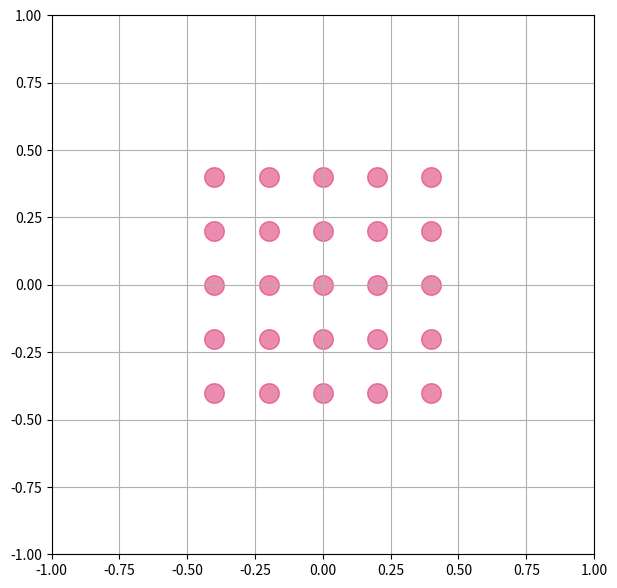

Recreate this plot in Python.
# Copyright (C) 2023 Jin Cao
#
# This file is distributed as part of the wanpy code and
# under the terms of the GNU General Public License. See the
# file LICENSE in the root directory of the wanpy
# distribution, or http://www.gnu.org/licenses/gpl-3.0.txt
#
# The wanpy code is hosted on GitHub:
#
# https://github.com/jincao2013/wanpy

__date__ = "Aug. 11, 2017"

import sys
import time
import numpy as np
import numpy.linalg as LA

'''
  * R mesh
'''
def make_ws_gridR(ngridR, latt, info=True):
    '''
    :param Rgrid:
    :return:
            nrpts: int
            ndegen: list
            irvec: [array([i1,i2,i3])]

    '''
    # ***********
    # init
    # ***********
    a1 = latt.T[0]
    a2 = latt.T[1]
    a3 = latt.T[2]

    # ***********
    # main
    # ***********
    nR = 0  # -1
    ndegen = []
    gridR = []

    g_matrix = np.dot(np.array([a1, a2, a3]),
                      np.array([a1, a2, a3]).T)

    for n1 in range(-ngridR[0], ngridR[0] + 1):
        for n2 in range(-ngridR[1], ngridR[1] + 1):
            for n3 in range(-ngridR[2], ngridR[2] + 1):
                # Loop 125 R
                icnt = -1
                dist = np.zeros((125))
                for i1 in [-2, -1, 0, 1, 2]:
                    for i2 in [-2, -1, 0, 1, 2]:
                        for i3 in [-2, -1, 0, 1, 2]:
                            icnt += 1
                            ndiff = np.array([
                                n1 - i1 * ngridR[0],
                                n2 - i2 * ngridR[1],
                                n3 - i3 * ngridR[2]
                            ])
                            dist[icnt] = ndiff.dot(g_matrix).dot(ndiff)
                # print(dist)

                # dist_min = min(dist.tolist())
                dist_min = np.min(dist)
                if np.abs((dist[62] - dist_min)) < 10 ** -7:
                    # nrpts += 1
                    ndegen.append(0)
                    for i in range(0, 125):
                        if np.abs(dist[i] - dist_min) < 10 ** -7:
                            ndegen[nR] += 1
                    nR += 1

                    # irvec.append(n1 * a1 + n2 * a2 + n3 * a3)
                    gridR.append(np.array([n1, n2, n3]))

    ndegen = np.array(ndegen, dtype='int64')
    gridR = np.array(gridR, dtype='int64')
    # print('nrpts={}'.format(nrpts_s))
    # print('ndegen=\n', ndegen_s)
    # print('irvec=\n')
    # pp.pprint(irvec_s)
    if info:
        print('*=============================================================================*')
        print('|                                   R Grid                                     |')
        print('|    number of R Grid = {:4>}                                                  |'.format(nR))
        print('*=============================================================================*')
        for i in range(nR):
            print('|{: 4}). {: 3} {: 3} {: 3}   *{:2>}  '.format(i + 1, gridR[i, 0], gridR[i, 1], gridR[i, 2], ndegen[i]),
                  end='')
            if (i + 1) % 3 == 0:
                print('|')
        print('')
        print('*--------------------------------------------------------------------------------*')
    return nR, ndegen, gridR

'''
  * k mesh
'''
# def make_mesh(nmesh, type='continuous', centersym=False, basis=np.identity(3), mesh_shift=0., info=False):
#     T0 = time.time()
#     '''
#     * type = continuous, discrete
#     * centersym = False, True
#     * basis = np.array([f1, f2, f3])
#
#     `basis` is used to get custom shape of BZ,
#     the original BZ is defined by `lattG`
#         lattG = np.array([
#             [b11, b21, b31],
#             [b12, b22, b32],
#             [b13, b23, b33],
#         ])
#     the new BZ is defined as
#         lattG'[0] = f11 b1 + f12 b2 + f13 b3
#         lattG'[1] = f21 b1 + f22 b2 + f23 b3
#         lattG'[2] = f31 b1 + f32 b2 + f33 b3
#     it is obtained by
#         lattG' = lattG @ basis.T                (1)
#     where basis is defined as
#         basis.T = np.array([
#             [f11, f21, f31],
#             [f12, f22, f32],
#             [f13, f23, f33],
#         ])
#     or
#         basis = np.array([f1, f2, f3])          (2)
#
#     '''  #
#     N1, N2, N3 = nmesh
#     N = N1 * N2 * N3
#     # n1, n2, n3 = np.meshgrid(np.arange(N1), np.arange(N2), np.arange(N3), indexing='ij')
#     n1, n2, n3 = np.mgrid[0:N1:1, 0:N2:1, 0:N3:1]
#     mesh = np.array([n1.flatten(), n2.flatten(), n3.flatten()], dtype='float64').T
#
#     if centersym:
#         if not (np.mod(nmesh, 2) == 1).all():
#             print('centersym mesh need odd number of [nmesh]')
#             return 'centersym mesh need odd number of [nmesh]'
#         else:
#             mesh -= mesh[N // 2]
#     if type[0].lower() == 'c':
#         mesh /= nmesh
#
#     # mesh = LA.multi_dot([basis.T, mesh.T]).T + mesh_shift
#     mesh = (basis.T @ mesh.T).T + mesh_shift
#     mesh = np.ascontiguousarray(mesh)
#     if info:
#         print('Make mesh complited. Time consuming {} s'.format(time.time()-T0))
#
#     return mesh


def make_mesh(nmesh, basis=np.identity(3), diagbasis=True, mesh_shift=0.,
              mesh_dtype='float64', mesh_type='continuous', centersym=False,
              info=False
              ):
    T0 = time.time()
    '''
    * type = continuous, discrete
    * centersym = False, True
    * basis = np.array([f1, f2, f3]) 

    `basis` is used to get custom shape of BZ, 
    the original BZ is defined by `lattG`
        lattG = np.array([
            [b11, b21, b31],
            [b12, b22, b32],
            [b13, b23, b33],
        ])
    the new BZ is defined as  
        lattG'[0] = f11 b1 + f12 b2 + f13 b3
        lattG'[1] = f21 b1 + f22 b2 + f23 b3
        lattG'[2] = f31 b1 + f32 b2 + f33 b3
    it is obtained by 
        lattG' = lattG @ basis.T                (1)
    where basis is defined as 
        basis.T = np.array([
            [f11, f21, f31],
            [f12, f22, f32],
            [f13, f23, f33],
        ])
    or 
        basis = np.array([f1, f2, f3])          (2)

    '''  #
    N1, N2, N3 = nmesh
    N = N1 * N2 * N3
    # mesh_dtype = 'float64'
    rangN1 = np.arange(N1, dtype=mesh_dtype)
    rangN2 = np.arange(N2, dtype=mesh_dtype)
    rangN3 = np.arange(N3, dtype=mesh_dtype)
    onesN1 = np.ones(N1, dtype=mesh_dtype)
    onesN2 = np.ones(N2, dtype=mesh_dtype)
    onesN3 = np.ones(N3, dtype=mesh_dtype)
    mesh = np.zeros([N, 3], dtype=mesh_dtype)
    mesh.T[0] = np.kron(rangN1, np.kron(onesN2, onesN3))
    mesh.T[1] = np.kron(onesN1, np.kron(rangN2, onesN3))
    mesh.T[2] = np.kron(onesN1, np.kron(onesN2, rangN3))

    if centersym:
        if not (np.mod(nmesh, 2) == 1).all():
            print('centersym mesh need odd number of [nmesh]')
            return 'centersym mesh need odd number of [nmesh]'
        else:
            mesh -= mesh[N // 2]
    if mesh_type[0].lower() == 'c':
        mesh /= nmesh

    # scales and shift the mesh
    if diagbasis:
        mesh *= np.diag(basis)
    else:
        # this will use large amount of memory
        mesh = (basis.T @ mesh.T).T
        mesh = np.ascontiguousarray(mesh)
    mesh += mesh_shift

    if info:
        print('Make mesh complited. Time consuming {} s'.format(time.time() - T0))

    return mesh


def make_kpath(kpath_list, nk1):

    # print('\n')
    # print("[from make_kpath] Attention : ")
    # print("[from make_kpath] kpath_list should in unit of b1 b2 b3")

    kpaths = [np.array(i) for i in kpath_list]
    kpaths_delta = [kpaths[i] - kpaths[i-1] for i in range(1,len(kpaths))]

    stage = len(kpaths_delta)

    kmesh_1d = np.zeros((nk1 * stage + 1, 3))
    i = 0
    for g_index in range(stage):   # g is high sym kpoint witch given by kpath_list
        for n1 in range(nk1):
            k = kpaths_delta[g_index] * n1/nk1 + kpaths[g_index]
            kmesh_1d[i] = k
            i = i + 1

    kmesh_1d[-1] = kpaths[-1]

    return kmesh_1d


def make_kpath_dev(kpath_HSP, nk1, keep_boundary=True):

    kpath_HSP = np.array(kpath_HSP, dtype='float64')
    n_HSLine = kpath_HSP.shape[0] - 1
    kpath = np.zeros([n_HSLine, nk1, 3], dtype='float64')

    for i in range(n_HSLine):
        k1 = kpath_HSP[i]
        k2 = kpath_HSP[i+1]
        kpath[i] = np.array([np.linspace(k1[i], k2[i], nk1+1)[:-1] for i in range(3)]).T

    kpath = kpath.reshape(n_HSLine * nk1, 3)
    if keep_boundary:
        kpath = np.vstack([kpath, kpath_HSP[-1]])

    return kpath


def make_kmesh_2d(kplane_in_bulk,nk1,nk2,sample_method='G'):

    # print('\n')
    # print("[from make_kmesh_2d] Attention : ")
    # print("[from make_kmesh_2d] kplane_in_bulk should in unit of b1 b2 b3")
    '''

    :param kplane_in_bulk:
            [[Original point of concerned Kplane],
             [1st vector to define this Kplane],
             [2ed vector to define this Kplane]]

           sample_method:
                'MP'  or  'G'
    :return:
            kmesh_2d = np.array([
               [k1x, k1y, k1z],
               ...

            ])
    '''
    s0 = np.array(kplane_in_bulk[0])
    b1 = np.array(kplane_in_bulk[1])
    b2 = np.array(kplane_in_bulk[2])

    if sample_method == 'MP':
        kmesh_2d = np.zeros((nk1*nk2, 3))
        i = 0
        for n1 in range(nk1):
            for n2 in range(nk2):
                k = b1 * (n1+0.5)/nk1 + b2 * (n2+0.5)/nk2 + s0
                kmesh_2d[i] = k
                i = i + 1
    elif sample_method == 'G':
        kmesh_2d = np.zeros((nk1*nk2, 3))
        i = 0
        for n1 in range(nk1):
            for n2 in range(nk2):
                k = b1 * n1/nk1 + b2 * n2/nk2 + s0
                kmesh_2d[i] = k
                i = i + 1

    print('kmesh_2d complited')
    return kmesh_2d

def make_kmesh_3d(kcube_in_bulk,nk1,nk2,nk3,sample_method='G'):

    # print('\n')
    # print("[from make_kmesh_3d] Attention : ")
    # print("[from make_kmesh_3d] kcube_in_bulk should in unit of b1 b2 b3")
    '''

    :param kcube_in_bulk:
            [[Original point of concerned Kcube],
             [1st vector to define this Kcube],
             [2ed vector to define this Kcube],
             [3th vector to define this Kcube]]

           sample_method:
                'MP'  or  'G'
    :return:
            kmesh_3d = np.array([
               [k1x, k1y, k1z],
               ...

            ])
    '''
    s0 = np.array(kcube_in_bulk[0])
    base1 = np.array(kcube_in_bulk[1])
    base2 = np.array(kcube_in_bulk[2])
    base3 = np.array(kcube_in_bulk[3])

    if sample_method == 'MP':
        kmesh_3d = np.zeros((nk1*nk2*nk3,3))
        i = 0
        for n1 in range(nk1):
            for n2 in range(nk2):
                for n3 in range(nk3):
                    k = base1 * (n1+0.5)/nk1 + base2 * (n2+0.5)/nk2 + base3 * (n3+0.5)/nk3 + s0
                    kmesh_3d[i] = k
                    i = i + 1
    elif sample_method == 'G':
        kmesh_3d = np.zeros((nk1*nk2*nk3,3 ))
        i = 0
        for n1 in range(nk1):
            for n2 in range(nk2):
                for n3 in range(nk3):
                    k = base1 * n1/nk1 + base2 * n2/nk2 + base3 * n3/nk3 + s0
                    kmesh_3d[i] = k
                    i = i + 1
    print('kmesh_3d complited')
    return kmesh_3d


def make_kmesh_dev001(nk1, nk2, nk3, sample_method='G', kcube=None, info=True):
    T0 = time.time()
    # print('\n')
    # print("[from make_kmesh] Attention : ")
    # print("[from make_kmesh] kcube_in_bulk should in unit of b1 b2 b3")
    '''

    :param kcube:
            [[Original point of concerned Kcube],
             [1st vector to define this Kcube],
             [2ed vector to define this Kcube],
             [3th vector to define this Kcube]]

           sample_method:
                'MP'  or  'G'
    :return:
            kmesh_3d = np.array([
               [k1x, k1y, k1z],
               ...

            ])
    
    '''
    if kcube is None:
        kcube = np.array([
            [0, 0, 0],
            [1, 0, 0],
            [0, 1, 0],
            [0, 0, 1],
        ], dtype='float64')
    else:
        kcube = np.array(kcube)
    if sample_method == 'G':
        pass
    elif sample_method == 'MP':
        kcube[0] += np.array([kcube[1,0] / 2 / nk1, kcube[2,1] / 2 / nk2, kcube[3,2] / 2 / nk3])
    base = kcube[1:]
    D = np.array([
        [n1, n2, n3]
        for n1 in range(nk1)
        for n2 in range(nk2)
        for n3 in range(nk3)
    ], dtype='float64')
    D[:,0] *= 1/nk1
    D[:,1] *= 1/nk2
    D[:,2] *= 1/nk3

    kmesh = np.dot(D, base) + kcube[0]

    if info:
        print('Sample BZ complited. Time consuming {} s'.format(time.time()-T0))
    return kmesh


def make_kmesh_dev002(nk1, nk2, nk3, sample_method='G', kcube=None, info=True):
    T0 = time.time()
    '''
    :param kcube:
            [[Original point of concerned Kcube],
             [1st vector to define this Kcube],
             [2ed vector to define this Kcube],
             [3th vector to define this Kcube]]

           sample_method:
                'MP'  or  'G'
    :return:
            kmesh_3d = np.array([
               [k1x, k1y, k1z],
               ...

            ])
    
    '''
    Nk = nk1 * nk2 * nk3
    if kcube is None:
        kcube = np.array([
            [0, 0, 0],
            [1, 0, 0],
            [0, 1, 0],
            [0, 0, 1],
        ], dtype='float64')
    else:
        kcube = np.array(kcube)
    if sample_method == 'G':
        pass
    elif sample_method == 'MP':
        kcube[0] += np.array([kcube[1,0] / 2 / nk1, kcube[2,1] / 2 / nk2, kcube[3,2] / 2 / nk3])
    base = kcube[1:]

    n2, n1, n3 = np.meshgrid(np.arange(nk2), np.arange(nk1), np.arange(nk3))
    D = np.array([n1.reshape(Nk), n2.reshape(Nk), n3.reshape(Nk)], dtype='float64').T
    D[:,0] /= nk1
    D[:,1] /= nk2
    D[:,2] /= nk3

    kmesh = np.dot(D, base) + kcube[0]

    if info:
        print('Sample BZ complited. Time consuming {} s'.format(time.time()-T0))
    return kmesh


def make_kmesh(nk1, nk2, nk3, sample_method='G', kcube=None, info=True):
    return make_kmesh_dev002(nk1, nk2, nk3, sample_method, kcube, info)


def make_kmesh_3dmgrid(kcube_in_bulk,nk1,nk2,nk3,sample_method='G'):

    # print("[from make_kmesh_3d] Attention : ")
    # print("[from make_kmesh_3d] kplane_in_bulk should in unit of b1 b2 b3")
    '''

    :param kcube_in_bulk:
            [[Original point of concerned Kcube],
             [1st vector to define this Kcube],
             [2ed vector to define this Kcube],
             [3th vector to define this Kcube]]

           sample_method:
                'MP'  or  'G'
    :return:
            kmesh_3d = np.mgrid format
    '''
    s0 = np.array(kcube_in_bulk[0])
    base1 = np.array(kcube_in_bulk[1])
    base2 = np.array(kcube_in_bulk[2])
    base3 = np.array(kcube_in_bulk[3])

    base1 = base1 - s0
    base2 = base2 - s0
    base3 = base3 - s0

    if sample_method == 'G':
        kmesh_3d_i = np.zeros((nk1, nk2, nk3))
        kmesh_3d_j = np.zeros((nk1, nk2, nk3))
        kmesh_3d_k = np.zeros((nk1, nk2, nk3))

        i = 0
        for n1 in range(nk1):
            for n2 in range(nk2):
                for n3 in range(nk3):
                    k = base1 * (n1+0.5)/nk1 + \
                        base2 * (n2+0.5)/nk2 + \
                        base3 * (n3+0.5)/nk3
                    kmesh_3d_i[n1][n2][n3] = k[0]
                    kmesh_3d_j[n1][n2][n3] = k[1]
                    kmesh_3d_k[n1][n2][n3] = k[2]
                    i = i + 1
    elif sample_method == 'MP':
        kmesh_3d_i = np.zeros((nk1+1, nk2+1, nk3+1))
        kmesh_3d_j = np.zeros((nk1+1, nk2+1, nk3+1))
        kmesh_3d_k = np.zeros((nk1+1, nk2+1, nk3+1))
        i = 0
        for n1 in range(nk1 + 1):
            for n2 in range(nk2 + 1):
                for n3 in range(nk3 + 1):
                    k = base1 * n1/nk1 + \
                        base2 * n2/nk2 + \
                        base3 * n3/nk3
                    kmesh_3d_i[n1][n2][n3] = k[0]
                    kmesh_3d_j[n1][n2][n3] = k[1]
                    kmesh_3d_k[n1][n2][n3] = k[2]
                    i = i + 1

    return kmesh_3d_i, kmesh_3d_j, kmesh_3d_k

def mgrid_CUBE(n1, n2, n3, lattice, sample_method='MP', cube=None):
    if cube is None:
        cube = np.array([
            [0, 0, 0],
            [1, 0, 0],
            [0, 1, 0],
            [0, 0, 1],
        ], dtype='float64')
    else:
        cube = np.array(cube)
    if sample_method == 'MP':
        cube[0] += np.array([cube[1,0] / 2 / n1, cube[2,1] / 2 / n2, cube[3,2] / 2 / n3])
    D = np.array([
        [_n1, _n2, _n3]
        for _n1 in range(n1)
        for _n2 in range(n2)
        for _n3 in range(n3)
    ], dtype='float64')
    D[:,0] *= 1/n1
    D[:,1] *= 1/n2
    D[:,2] *= 1/n3

    base = cube[1:]
    mesh = np.dot(D, base) + cube[0]

    meshc = np.einsum('ij,nj->ni', lattice, mesh, optimize=True)
    x = meshc[:,0].reshape(n1, n2, n3)
    y = meshc[:,1].reshape(n1, n2, n3)
    z = meshc[:,2].reshape(n1, n2, n3)

    return x, y, z


def make_gridR(N1, N2, N3):
    N = N1 * N2 * N3
    n2, n1, n3 = np.meshgrid(np.arange(N2), np.arange(N1), np.arange(N3))
    gridR = np.array([n1.reshape(N), n2.reshape(N), n3.reshape(N)]).T
    return gridR


if __name__ == '__main__':
    import matplotlib.pyplot as plt
    import numpy.linalg as LA
    import time


    kplane_in_bulk = [
        [-5, -5, 0],
        [10, 0, 0],
        [0, 10, 0],
    ]
    kcube_in_bulk = np.array([
        [-0.5, -0.5, -0.5],
        [ 1, 0, 0],
        [ 0, 1, 0],
        [ 0, 0, 1],
    ], dtype='float64')
    nk1 = 5
    nk2 = 5
    nk3 = 1
    sample_method = 'MP'
    #ir_kpoints = make_kmesh_2d(kplane_in_bulk, nk1, nk2, sample_method='G')
    #ir_kpoints = make_kmesh_3d(kcube_in_bulk, nk1, nk2, nk3, sample_method='G')

    T0 = time.time()
    kmesh = make_kmesh_dev001(nk1, nk2, nk3, sample_method, kcube_in_bulk)
    print('Time consuming {} s'.format(time.time()-T0))

    plt.figure(figsize=(7, 7))
    plt.axis([-1, 1, -1, 1])
    print(kmesh)

    for k in kmesh:
        # if k[2] != 0: continue
        plt.scatter(k[0], k[1], s=200, c='#d81b60',
                    alpha=0.5,
                    marker='o',
                    )
    plt.grid()
    plt.show()

